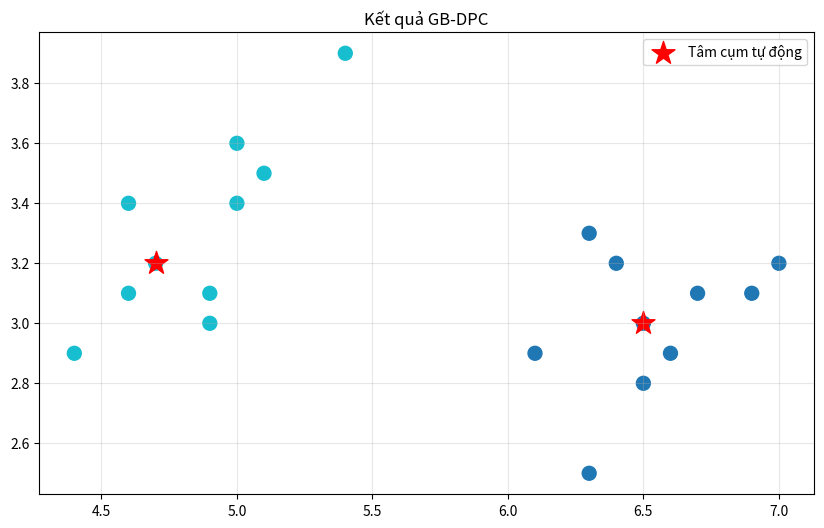

This figure's Python source:

import numpy as np
import matplotlib.pyplot as plt
from scipy.spatial.distance import cdist

# ============================================================================
# 0. CHUẨN BỊ DỮ LIỆU MẪU (20 điểm từ Iris Dataset)
# ============================================================================
def lay_du_lieu_mau():
    # 10 điểm nhóm 1 (Setosa) và 10 điểm nhóm 2 (Versicolor)
    # Dữ liệu chọn lọc để thấy rõ sự phân cụm
    X = np.array([
        [5.1, 3.5], [4.9, 3.0], [4.7, 3.2], [4.6, 3.1], [5.0, 3.6],
        [5.4, 3.9], [4.6, 3.4], [5.0, 3.4], [4.4, 2.9], [4.9, 3.1],
        [7.0, 3.2], [6.4, 3.2], [6.9, 3.1], [6.7, 3.1], [6.5, 2.8],
        [6.3, 2.5], [6.3, 3.3], [6.5, 3.0], [6.6, 2.9], [6.1, 2.9]
    ])
    return X

# ============================================================================
# 1. THUẬT TOÁN GB-DPC (TỰ ĐỘNG HÓA HOÀN TOÀN)
# ============================================================================
def chay_thuat_toan_gap_dpc(X):
    n = len(X)
    D = cdist(X, X, metric='euclidean')
    
    # --- PHẦN 1: Tính Rho và Delta giống bản gốc ---
    all_dists = D[np.triu_indices(n, k=1)]
    dc = np.percentile(all_dists, 30)
    
    rho = np.zeros(n)
    for i in range(n):
        rho[i] = np.sum(np.exp(-(D[i, :] / dc) ** 2)) - 1
        
    delta = np.zeros(n)
    rho_sort = np.argsort(rho)[::-1]
    delta[rho_sort[0]] = np.max(D[rho_sort[0], :])
    for i in range(1, n):
        idx = rho_sort[i]
        higher = rho_sort[:i]
        delta[idx] = np.min(D[idx, higher])
        
    # --- PHẦN 2: TỰ ĐỘNG TÌM K (Bản chất của Gap-DPC) ---
    gamma = rho * delta
    gamma_sort_indices = np.argsort(gamma)[::-1]
    gamma_values_sorted = gamma[gamma_sort_indices]
    
    # Tính Gap (Độ tụt giá trị) giữa các điểm
    # Gap = Gamma[i] - Gamma[i+1]
    gaps = -np.diff(gamma_values_sorted)
    
    # Tìm xem Gap nào lớn nhất (thường nằm ở top 10 điểm đầu tiên)
    # Vị trí Gap lớn nhất sẽ cho biết ranh giới giữa tâm cụm và các điểm thường
    vi_tri_max_gap = np.argmax(gaps[:10]) 
    so_cum_tu_dong = vi_tri_max_gap + 1
    
    # Các tâm cụm là những điểm nằm trên Gap này
    tam_cum = gamma_sort_indices[:so_cum_tu_dong]
    
    # --- PHẦN 3: Gán nhãn cho các điểm ---
    nhan = -1 * np.ones(n, dtype=int)
    for i in range(so_cum_tu_dong):
        nhan[tam_cum[i]] = i
        
    # Lặp để gán nhãn (Đảm bảo tất cả được gán thông qua chuỗi liên kết)
    while -1 in nhan:
        da_gan_them = False
        for i in range(n):
            if nhan[i] == -1:
                diem_cao_hon = np.where(rho > rho[i])[0]
                if len(diem_cao_hon) > 0:
                    gan_nhat = diem_cao_hon[np.argmin(D[i, diem_cao_hon])]
                    if nhan[gan_nhat] != -1:
                        nhan[i] = nhan[gan_nhat]
                        da_gan_them = True
        if not da_gan_them: break # Đề phòng dữ liệu nhiễu
        
    return nhan, tam_cum, so_cum_tu_dong

# ============================================================================
# 2. HIỂN THỊ KẾT QUẢ
# ============================================================================
if __name__ == "__main__":
    X = lay_du_lieu_mau()
    
    print("--- Đang chạy GB-DPC Cải tiến (Tự động phát hiện K) ---")
    nhan, tam, K_ket_qua = chay_thuat_toan_gap_dpc(X)
    
    print(f"Thuật toán đã tự tìm thấy K = {K_ket_qua} cụm.")
    print("Kết quả gán nhãn:", nhan)
    
    # Vẽ hình
    plt.figure(figsize=(10, 6))
    plt.scatter(X[:,0], X[:,1], c=nhan, cmap='tab10', s=100)
    plt.scatter(X[tam, 0], X[tam, 1], c='red', marker='*', s=300, label='Tâm cụm tự động')
    plt.title(f"Kết quả GB-DPC")
    plt.legend()
    plt.grid(True, alpha=0.3)
    plt.show()
